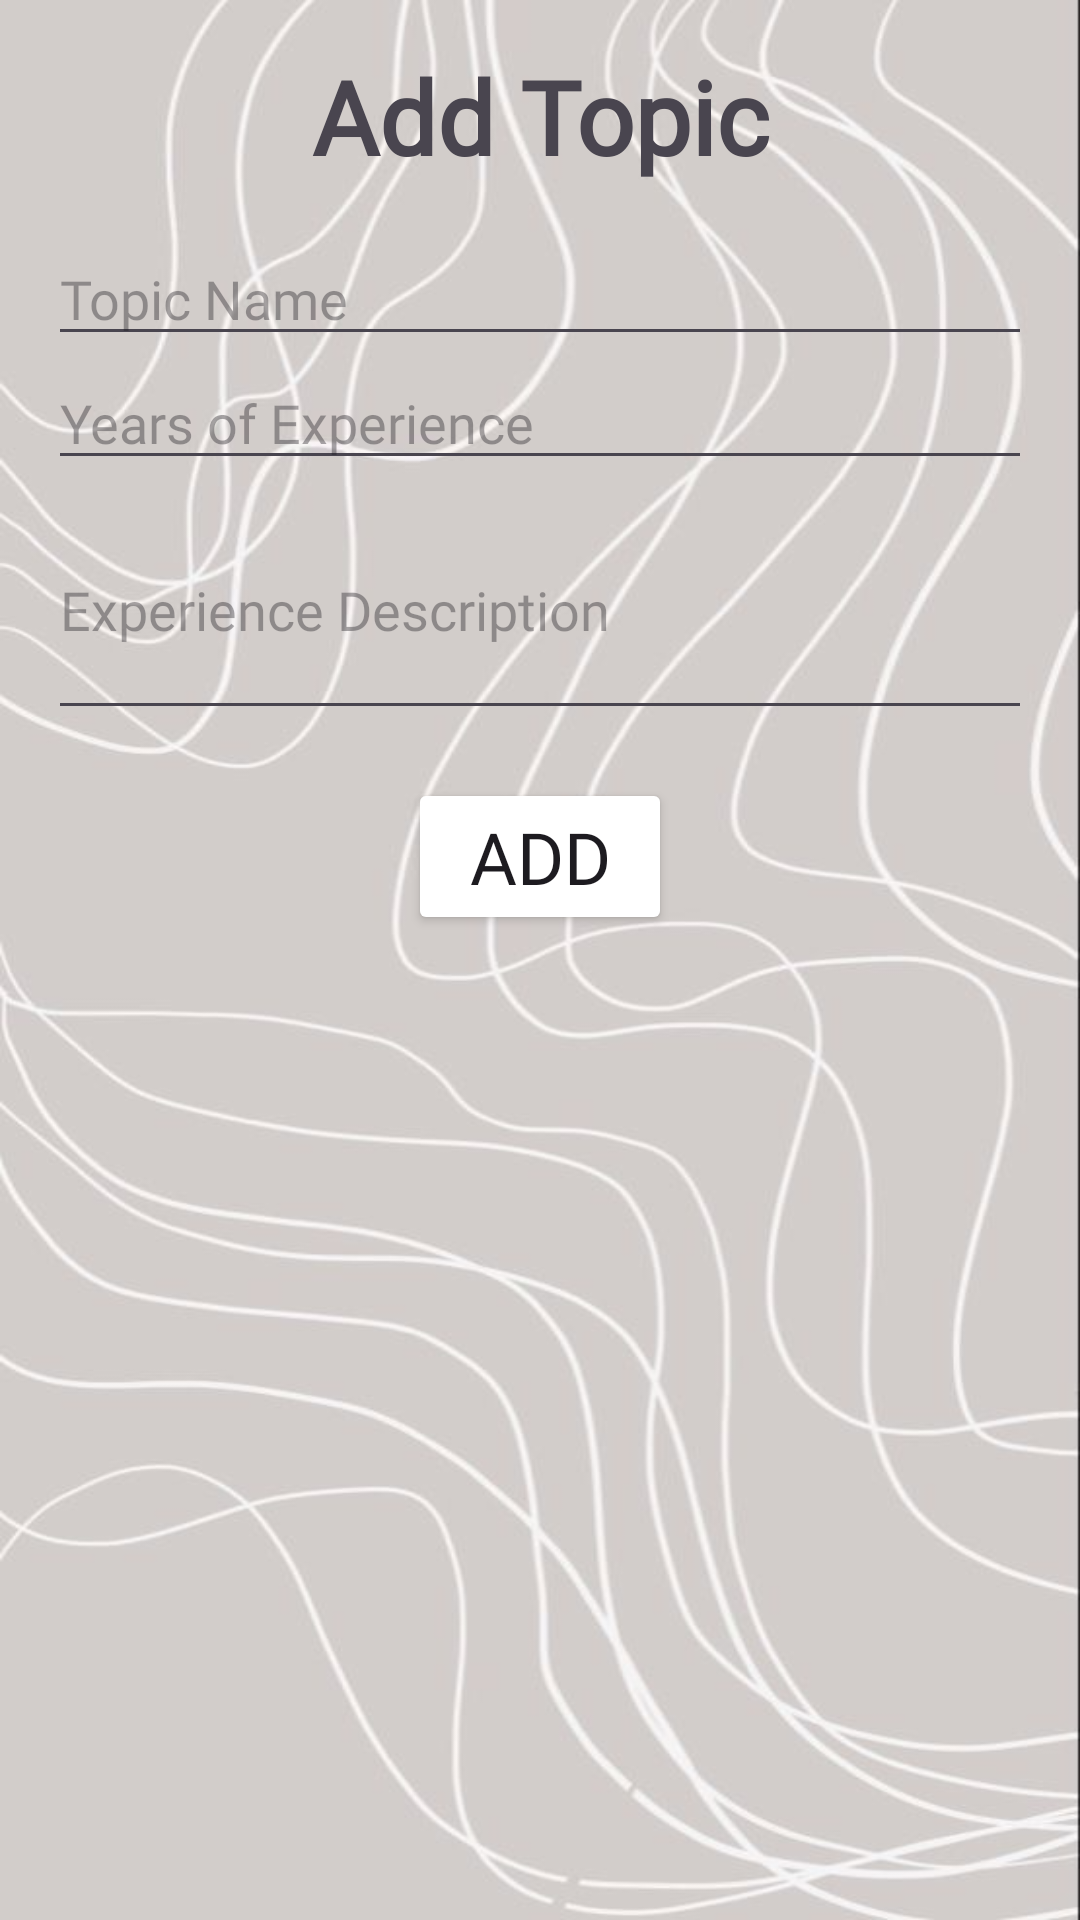

Android layout source for this screen:
<!-- AndroidManifest.xml: application theme Theme.Seg2105project -->
<!-- res/layout/addtopic.xml -->
<?xml version="1.0" encoding="utf-8"?>
<androidx.constraintlayout.widget.ConstraintLayout xmlns:android="http://schemas.android.com/apk/res/android"
    xmlns:app="http://schemas.android.com/apk/res-auto"
    android:layout_width="match_parent"
    android:layout_height="match_parent"
    android:background="@drawable/img">

    <LinearLayout
        android:layout_width="match_parent"
        android:layout_height="wrap_content"
        android:orientation="vertical"
        android:padding="16dp">

        <TextView
            android:layout_width="match_parent"
            android:layout_height="wrap_content"
            android:layout_marginBottom="16dp"
            android:fontFamily="@font/lobster"
            android:gravity="center"
            android:text="Add Topic"
            android:textSize="34sp"
            android:textStyle="bold" />

        <EditText
            android:id="@+id/editTextTopicName"
            android:layout_width="match_parent"
            android:layout_height="wrap_content"
            android:fontFamily="@font/calistoga"
            android:hint="Topic Name"
            android:inputType="text" />

        <EditText
            android:id="@+id/editTextYearsOfExperience"
            android:layout_width="match_parent"
            android:layout_height="wrap_content"
            android:fontFamily="@font/calistoga"
            android:hint="Years of Experience"
            android:inputType="number" />

        <EditText
            android:id="@+id/editTextExperienceDescription"
            android:layout_width="match_parent"
            android:layout_height="wrap_content"
            android:fontFamily="@font/calistoga"
            android:hint="Experience Description"
            android:inputType="textMultiLine"
            android:maxLines="5"
            android:minLines="3" />

        <Button
            android:id="@+id/buttonAddTopic"
            android:layout_width="wrap_content"
            android:layout_height="wrap_content"
            android:layout_gravity="center"
            android:layout_marginTop="16dp"
            android:fontFamily="@font/lobster"
            android:text="Add"
            android:textColor="@color/mocha"
            android:textSize="24sp"
            app:backgroundTint="@color/latte_brown" />

    </LinearLayout>

</androidx.constraintlayout.widget.ConstraintLayout>
<!-- resources referenced by this layout -->
<resources>
  <!-- drawable img: png bitmap (drawable, 298419 bytes) -->
  <style name="Theme.Seg2105project" parent="Base.Theme.Seg2105project" />
  <style name="Base.Theme.Seg2105project" parent="Theme.Material3.DayNight.NoActionBar">
          
          
      </style>
</resources>
